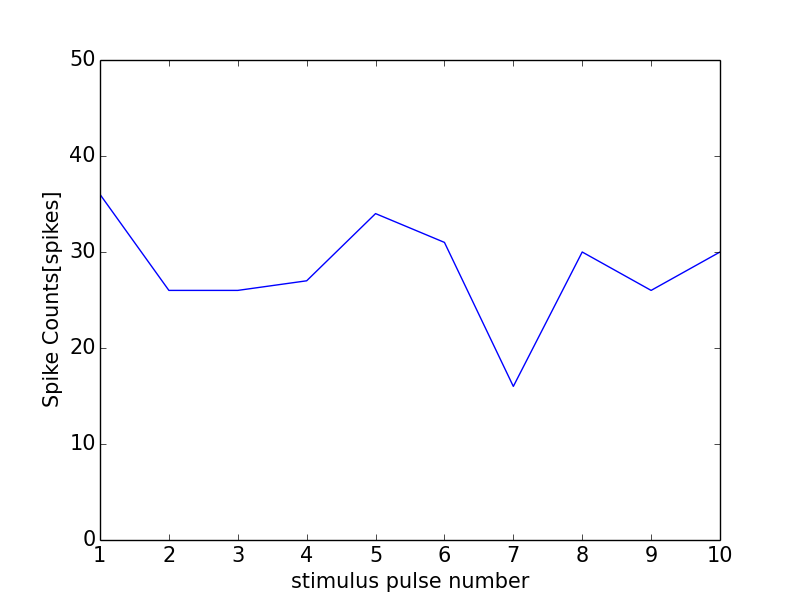

The data file committed next to this chart (first rows):
0, 0.0
0, 0
1, 36
2, 26
3, 26
4, 27
5, 34
6, 31
7, 16
8, 30
9, 26
10, 30
11, 0
